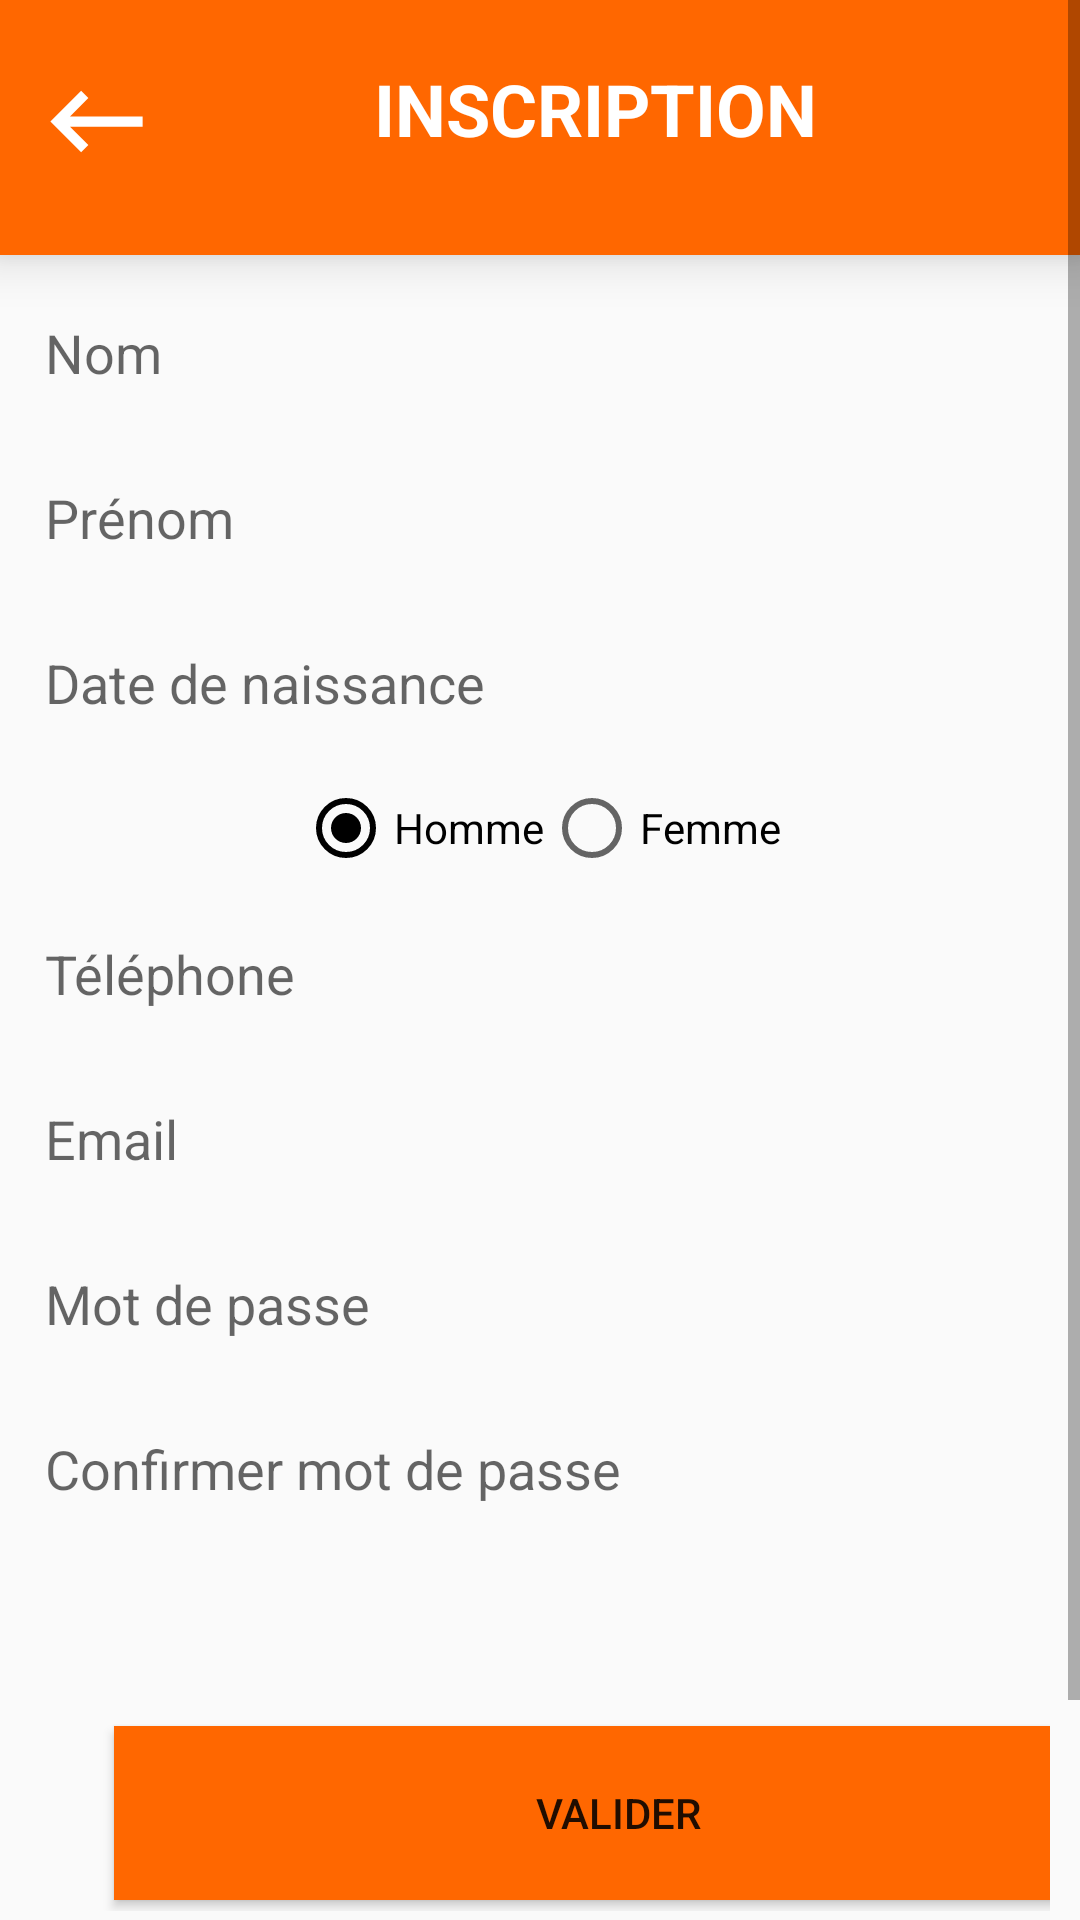

Write the Android layout XML for this screen, with the resource values it uses.
<!-- AndroidManifest.xml: application theme AppTheme -->
<!-- res/layout/inscription.xml -->
<?xml version="1.0" encoding="utf-8"?>
<ScrollView xmlns:android="http://schemas.android.com/apk/res/android"
android:layout_width="match_parent"
android:layout_height="match_parent"
xmlns:app="http://schemas.android.com/apk/res-auto"
android:fillViewport="false">
 <LinearLayout
    android:layout_width="match_parent"
    android:layout_height="match_parent"
    android:orientation="vertical"
    android:gravity="center">


    
  

    <LinearLayout
        android:layout_width="match_parent"
        android:layout_height="85dp"
        android:background="@color/ColorOrange"
        android:elevation="10dp"
        android:orientation="horizontal">


        <ImageView
            android:id="@+id/iv_retour"
            android:layout_width="64dp"
            android:layout_height="41dp"
            android:layout_marginLeft="0dp"
            android:layout_marginTop="20dp"
            android:src="@drawable/ic_keyboard_backspace_black_24dp" />

        <TextView
            android:layout_width="269dp"
            android:layout_height="44dp"
            android:layout_marginTop="20dp"
            android:layout_marginRight="20dp"
            android:text="INSCRIPTION"
            android:textAlignment="center"
            android:textColor="@color/colorblanc"
            android:textSize="24sp"
            android:textStyle="bold" />
    </LinearLayout>


 
     <LinearLayout
         android:layout_width="match_parent"
         android:layout_height="638dp"
         android:orientation="vertical"
         android:padding="10dp">

         <EditText
             android:id="@+id/edt_nom"
             android:layout_width="match_parent"
             android:layout_height="45dp"
             android:background="@drawable/background_input"
             android:hint="Nom"
             android:inputType="textPersonName"
             android:padding="5dp" />

         <TextView
             android:layout_width="0dp"
             android:layout_height="0dp"
             android:layout_marginBottom="10dp" />
         
         <EditText
             android:id="@+id/edt_code_validation"
             android:layout_width="match_parent"
             android:layout_height="45dp"
             android:background="@drawable/background_input"
             android:hint="Prénom"
             android:inputType="textPersonName"
             android:padding="5dp" />

         <TextView
             android:layout_width="0dp"
             android:layout_height="0dp"
             android:layout_marginBottom="10dp" />
         

         <EditText
             android:id="@+id/edt_date_naissance"
             android:layout_width="match_parent"
             android:layout_height="45dp"
             android:background="@drawable/background_input"
             android:hint="Date de naissance"
             android:inputType="date"
             android:padding="5dp" />

         <TextView
             android:layout_width="0dp"
             android:layout_height="0dp"
             android:layout_marginBottom="10dp" />
         

         <RadioGroup
             android:id="@+id/radioGroup"
             android:layout_width="wrap_content"
             android:layout_height="wrap_content"
             android:layout_gravity="center"
             android:orientation="horizontal"
             android:paddingLeft="5dp"
             android:paddingRight="5dp">

             <RadioButton
                 android:id="@+id/Rbtn_homme"
                 android:layout_width="wrap_content"
                 android:layout_height="wrap_content"
                 android:checked="true"
                 android:text="Homme" />

             <RadioButton
                 android:id="@+id/Rbtn_femme"
                 android:layout_width="wrap_content"
                 android:layout_height="wrap_content"
                 android:checked="false"
                 android:text="Femme" />
         </RadioGroup>

         <TextView
             android:layout_width="0dp"
             android:layout_height="0dp"
             android:layout_marginBottom="10dp" />
         
         
         <EditText
             android:id="@+id/edt_telephone"
             android:layout_width="match_parent"
             android:layout_height="45dp"
             android:background="@drawable/background_input"
             android:hint="Téléphone"
             android:inputType="phone"
             android:padding="5dp" />

         <TextView
             android:layout_width="0dp"
             android:layout_height="0dp"
             android:layout_marginBottom="10dp" />
         
         
         <EditText
             android:id="@+id/edt_email"
             android:layout_width="match_parent"
             android:layout_height="45dp"
             android:layout_marginBottom="10dp"
             android:background="@drawable/background_input"
             android:hint="Email"
             android:inputType="textEmailAddress"
             android:padding="5dp" />

         <EditText
             android:id="@+id/edt_mot_de_passe"
             android:layout_width="match_parent"
             android:layout_height="45dp"
             android:background="@drawable/background_input"
             android:hint="Mot de passe"
             android:inputType="textPassword"
             android:padding="5dp" />

         <TextView
             android:layout_width="0dp"
             android:layout_height="0dp"
             android:layout_marginBottom="10dp" />
         
         <EditText
             android:id="@+id/edt_mot_passe2"
             android:layout_width="match_parent"
             android:layout_height="45dp"
             android:background="@drawable/background_input"
             android:hint="Confirmer mot de passe"
             android:inputType="textPassword"
             android:padding="5dp" />


         <TextView
             android:layout_width="0dp"
             android:layout_height="0dp"
             android:layout_marginBottom="10dp" />
         

         
         <LinearLayout
             android:layout_width="392dp"
             android:layout_height="115dp"
             android:gravity="center">

             <Button
                 android:id="@+id/btn_valider"
                 android:layout_width="336dp"
                 android:layout_height="58dp"
                 android:layout_marginTop="25dp"
                 android:background="@color/ColorOrange"
                 android:text="VALIDER" />


         </LinearLayout>

         <ProgressBar
             android:id="@+id/loading"
             android:layout_width="wrap_content"
             android:layout_height="wrap_content"
             android:layout_gravity="center_horizontal"
             android:layout_marginTop="5dp"
             android:visibility="invisible" />


     </LinearLayout>


 </LinearLayout>

</ScrollView>
<!-- resources referenced by this layout -->
<resources>
  <color name="ColorOrange">#FF6700</color>
  <color name="colorblanc">#fff</color>
  <!-- drawable ic_keyboard_backspace_black_24dp (drawable) -->
  <vector android:height="24dp" android:tint="#FFFFFF"
      android:viewportHeight="24.0"
      android:viewportWidth="24.0"
      android:width="24dp"
      xmlns:android="http://schemas.android.com/apk/res/android">
      <path
          android:fillColor="#FF000000"
          android:pathData="M21,11H6.83l3.58,-3.59L9,6l-6,6 6,6 1.41,-1.41L6.83,13H21z"/>
  </vector>
  <style name="AppTheme" parent="Theme.AppCompat.Light.NoActionBar">
          
          <item name="colorPrimary">@color/colorPrimary</item>
          <item name="colorPrimaryDark">@color/ColorOrange</item>
          <item name="colorAccent">@color/colorAccent</item>
      </style>
  <color name="colorPrimary">#008577</color>
  <color name="colorAccent">#000000</color>
</resources>
